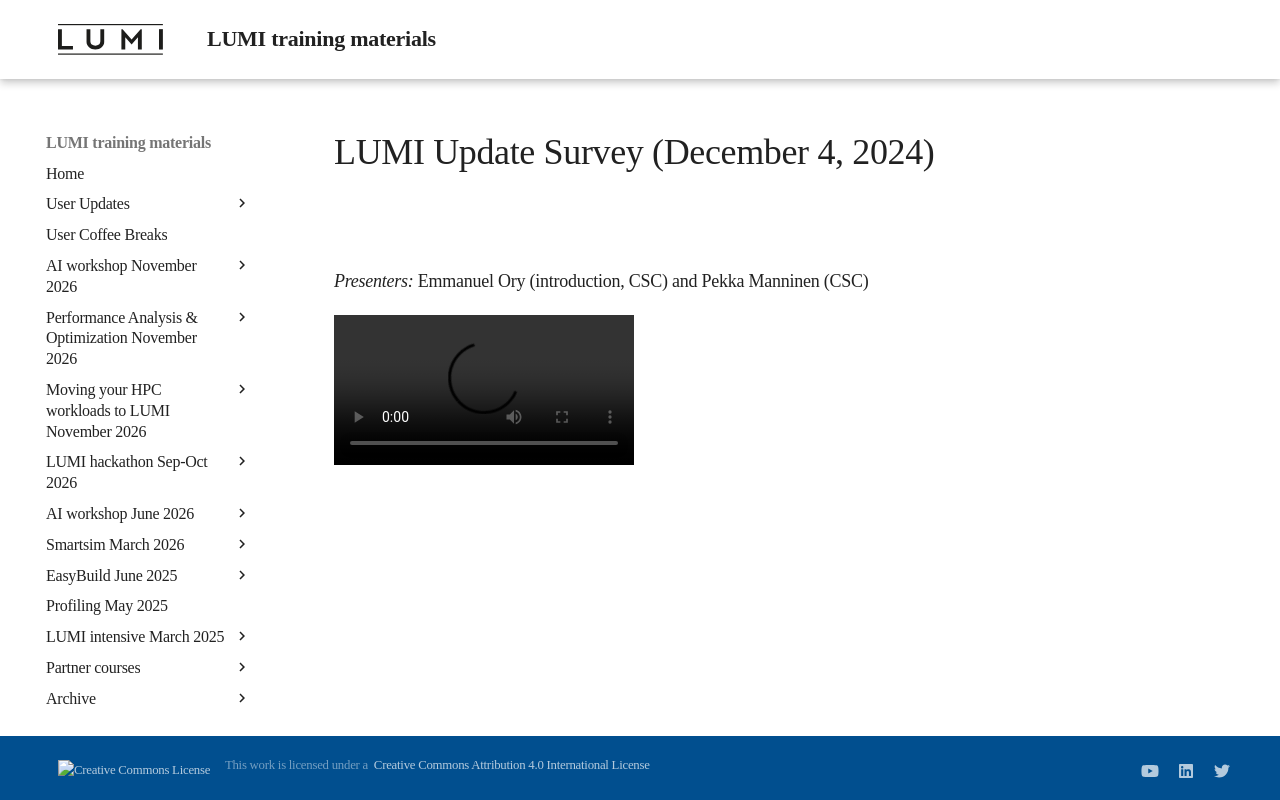

repository: Lumi-supercomputer/LUMI-training-materials · page: User-Coffee-Breaks/20241204-user-coffee-break-User-Survey/index.html · generator: mkdocs

# LUMI Update Survey (December 4, 2024)

*Presenters:* Emmanuel Ory (introduction, CSC) and Pekka Manninen (CSC)

<video src="https://462000265.lumidata.eu/user-coffee-breaks/recordings/20241204-user-coffee-break-User-Survey.mp4" controls="controls"></video>
